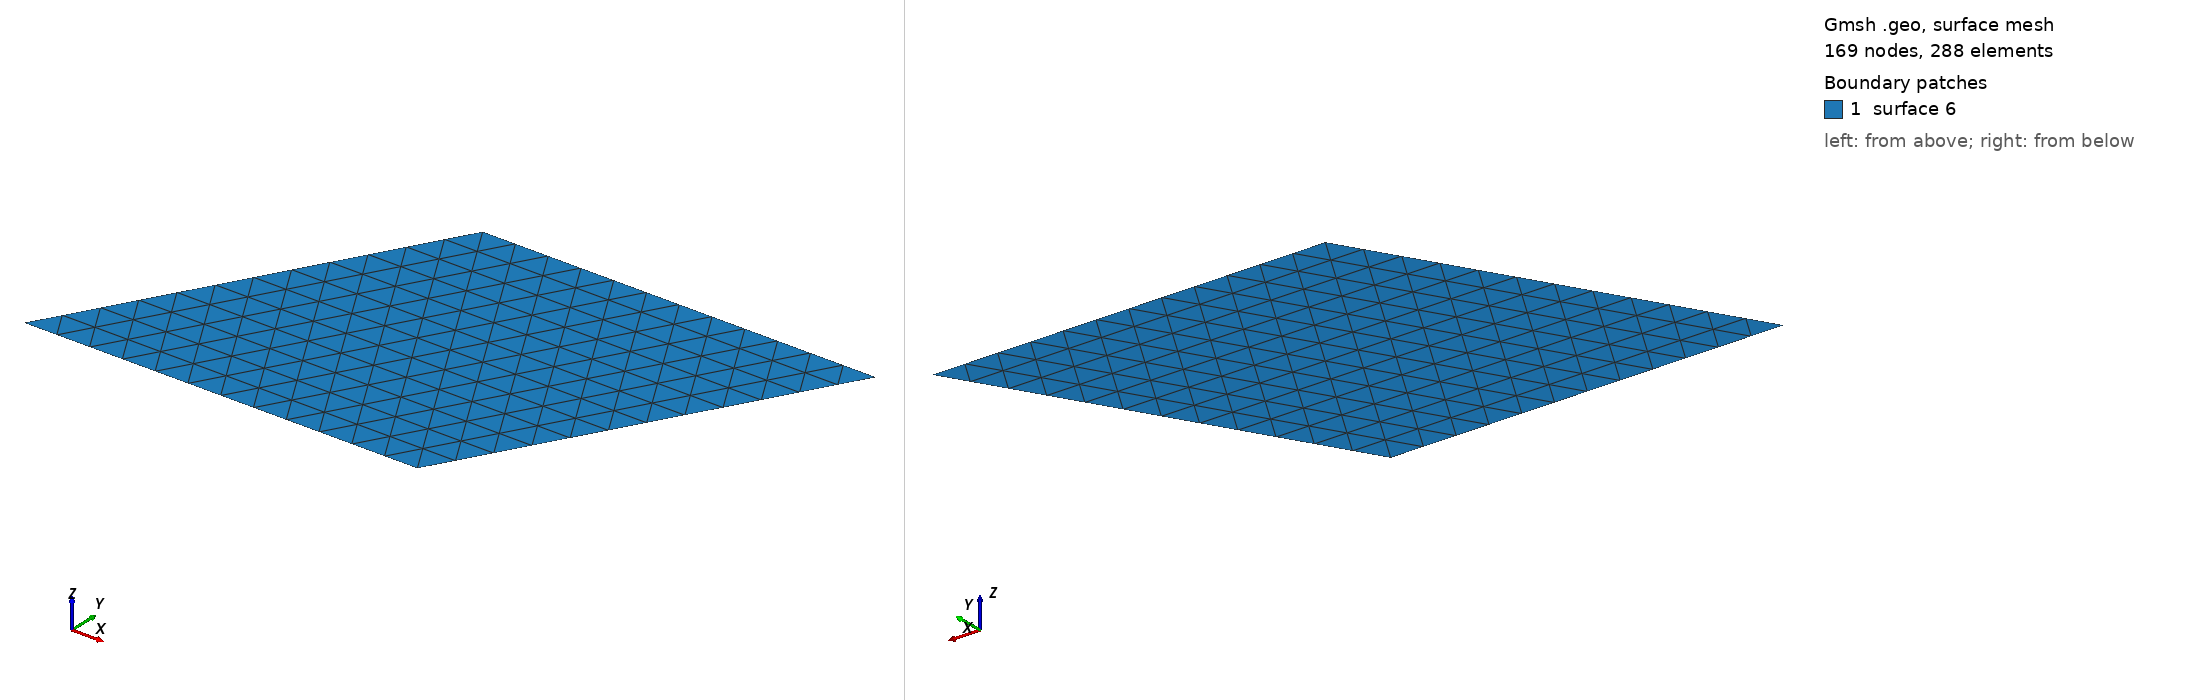

Gmsh geometry script, surface-meshed: 169 nodes, 288 surface elements. Boundary patches (legend numbers): 1 surface 6. Left view from above one corner, right view from below the opposite corner. The script declares no physical surfaces, so the legend lists its geometric surfaces. The drawing asked Gmsh for element sizes between 1% and 20% of the model's largest extent; the script's own settings can give other sizes.

=== parallelogram.geo (drawn) ===
/*********************************************************************
 *
 *  Gmsh tutorial 1
 *
 *  Variables, elementary entities (points, lines, surfaces), physical
 *  entities (points, lines, surfaces)
 *
 *********************************************************************/

// The simplest construction in Gmsh's scripting language is the
// `affectation'. The following command defines a new variable `lc':

latoT = 1;
lc = latoT/12;
y0 = 0;
y1 = latoT*1.7321/2;
x0 = 0;
x1 = latoT/2;
x2 = latoT*1;
x3 = x1 + latoT*1;


// This variable can then be used in the definition of Gmsh's simplest
// `elementary entity', a `Point'. A Point is defined by a list of
// four numbers: three coordinates (X, Y and Z), and a characteristic
// length (lc) that sets the target element size at the point:

Point(1) = {x0, y0, 0, lc};

// The distribution of the mesh element sizes is then obtained by
// interpolation of these characteristic lengths throughout the
// geometry. Another method to specify characteristic lengths is to
// use a background mesh (see `t7.geo' and `bgmesh.pos').

// We can then define some additional points as well as our first
// curve.  Curves are Gmsh's second type of elementery entities, and,
// amongst curves, straight lines are the simplest. A straight line is
// defined by a list of point numbers. In the commands below, for
// example, the line 1 starts at point 1 and ends at point 2:

Point(2) = {x2, y0,  0, lc} ;
Point(3) = {x3, y1, 0, lc} ;
Point(4) = {x1, y1, 0, lc} ;

Line(1) = {1,2} ;
Line(2) = {3,2} ;
Line(3) = {3,4} ;
Line(4) = {4,1} ;

// The third elementary entity is the surface. In order to define a
// simple rectangular surface from the four lines defined above, a
// line loop has first to be defined. A line loop is a list of
// connected lines, a sign being associated with each line (depending
// on the orientation of the line):

Line Loop(5) = {4,1,-2,3} ;

// We can then define the surface as a list of line loops (only one
// here, since there are no holes--see `t4.geo'):

Plane Surface(6) = {5} ;

// At this level, Gmsh knows everything to display the rectangular
// surface 6 and to mesh it. An optional step is needed if we want to
// associate specific region numbers to the various elements in the
// mesh (e.g. to the line segments discretizing lines 1 to 4 or to the
// triangles discretizing surface 6). This is achieved by the
// definition of `physical entities'. Physical entities will group
// elements belonging to several elementary entities by giving them a
// common number (a region number).

// We can for example group the points 1 and 2 into the physical
// entity 1:

// Physical Point(1) = {1,2} ;

// Consequently, two punctual elements will be saved in the output
// mesh file, both with the region number 1. The mechanism is
// identical for line or surface elements:

// MyLine = 99;
// Physical Line(MyLine) = {1,2,4} ;

// Physical Surface("My fancy surface label") = {6} ;

// All the line elements created during the meshing of lines 1, 2 and
// 4 will be saved in the output mesh file with the region number 99;
// and all the triangular elements resulting from the discretization
// of surface 6 will be given an automatic region number (100,
// associated with the label "My fancy surface label").

// Note that if no physical entities are defined, then all the
// elements in the mesh will be saved "as is", with their default
// orientation.
